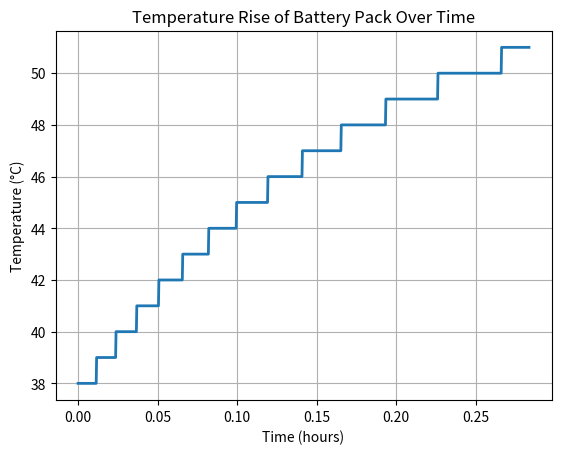

Source code (Python):
import numpy as np
import matplotlib.pyplot as plt

# Inputs
# Cell Characteristics
num_cells = 1  # Number of cells in the battery pack
I = 8.96  # Current in A
R_cell = 0.025  # Internal resistance of a single cell in ohms
C_specific = 1800  # Specific heat capacity of a single cell in J/(kg - C)
m_cell = 0.045  # Mass of a single cell in kg
A_cell = 0.01  # Surface area of a single cell in sq meters
T_ambient = 38  # Ambient temperature in deg C

# Simulation Parameters
# Heat transfer constants
emissivity = 0.9  # Emissivity of the cell surface via radiation (dimensionless)
sigma = 5.67e-8  # Stefan-Boltzmann constant in W/(sq. m - K^4)
h_conv = 5  # Approximate convective heat transfer coefficient in W/(sq. m - C)

# Time step and total simulation time
dt = 1  # Time step in seconds
total_time = 1021  # Total simulation time in seconds

# Simulation
# Heat generated by the battery pack
Q_generated = num_cells * I**2 * R_cell  # Heat generated in W

# Total mass and surface area of the battery pack
m_pack = num_cells * m_cell
A_pack = num_cells * A_cell

# Initial temperature of the battery pack
T_pack = T_ambient

# Arrays to store time and temperature data
time = np.arange(0, total_time + dt, dt)
T_history = np.zeros_like(time)
T_history[0] = T_pack

# Simulation loop
for t in range(1, len(time)):
    # Heat loss due to radiation
    Q_radiation = emissivity * sigma * A_pack * ((T_pack + 273.15)**4 - (T_ambient + 273.15)**4)

    # Heat loss due to convection
    Q_convection = h_conv * A_pack * (T_pack - T_ambient)

    # Net heat flow
    Q_net = Q_generated - (Q_radiation + Q_convection)

    # Temperature change
    delta_T = (Q_net * dt) / (m_pack * C_specific)

    # Update temperature
    T_pack = T_pack + delta_T

    # Store temperature
    T_history[t] = T_pack

# Display the final temperature
print(f"The final temperature of the battery pack after {total_time / 3600:.1f} hours is {T_pack:.2f}°C")

# Plotting the temperature rise
plt.figure()
plt.plot(time / 3600, T_history, linewidth=2)
plt.title('Temperature Rise of Battery Pack Over Time')
plt.xlabel('Time (hours)')
plt.ylabel('Temperature (°C)')
plt.grid(True)
plt.show()
